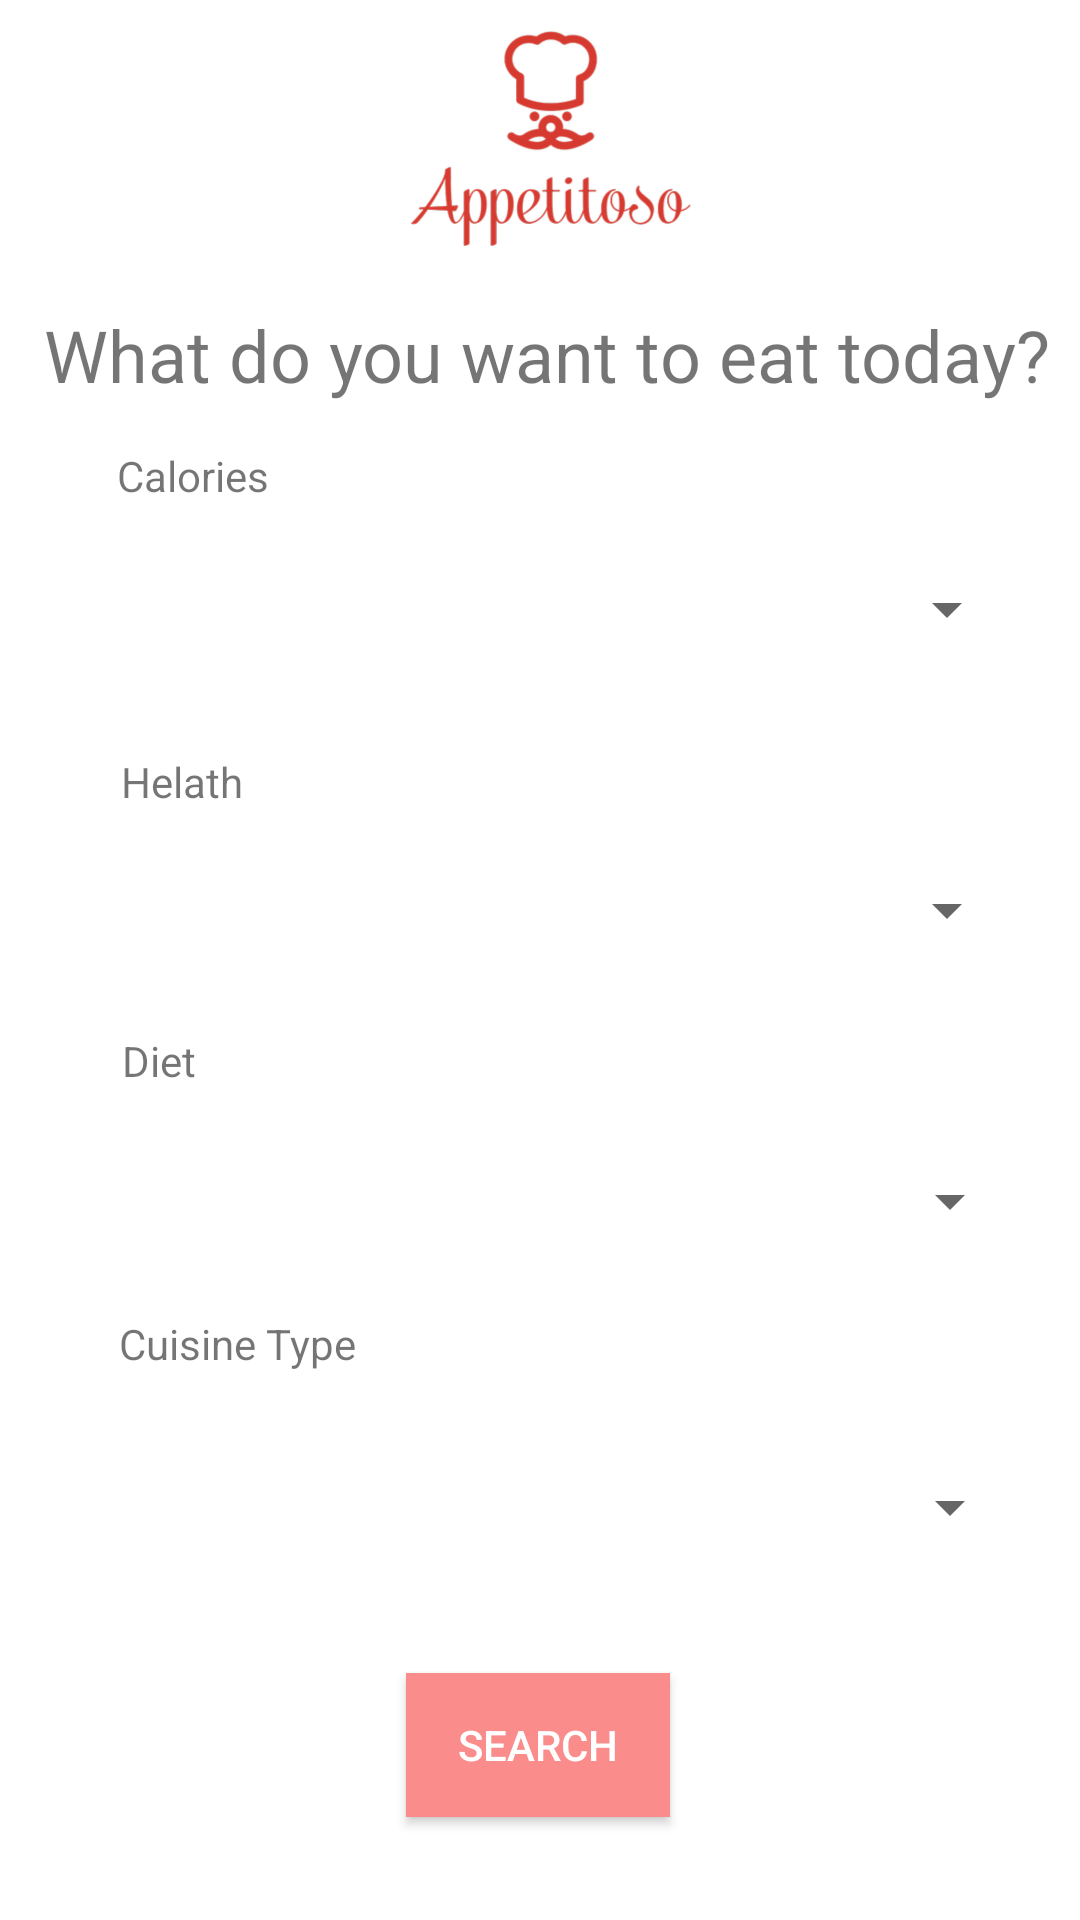

Write the Android layout XML for this screen, with the resource values it uses.
<!-- AndroidManifest.xml: application theme Theme.AppCompat.Light.NoActionBar -->
<!-- res/layout/fragment_search.xml -->
<?xml version="1.0" encoding="utf-8"?>
<androidx.constraintlayout.widget.ConstraintLayout xmlns:android="http://schemas.android.com/apk/res/android"
    xmlns:app="http://schemas.android.com/apk/res-auto"
    xmlns:tools="http://schemas.android.com/tools"
    android:layout_width="match_parent"
    android:layout_height="match_parent"
    android:background="@color/white"
    tools:context=".mvvm.view.search.SearchFragment">


    <Spinner
        android:id="@+id/spnElementos"
        android:layout_width="320dp"
        android:layout_height="46dp"
        app:layout_constraintBottom_toBottomOf="parent"
        app:layout_constraintEnd_toEndOf="parent"
        app:layout_constraintHorizontal_bias="0.494"
        app:layout_constraintStart_toStartOf="parent"
        app:layout_constraintTop_toTopOf="parent"
        app:layout_constraintVertical_bias="0.303" />

    <ImageView
        android:id="@+id/imageView2"
        android:layout_width="145dp"
        android:layout_height="86dp"
        android:layout_marginBottom="14dp"
        android:src="@drawable/logofondo"
        app:layout_constraintBottom_toTopOf="@+id/textView"
        app:layout_constraintEnd_toEndOf="parent"
        app:layout_constraintStart_toStartOf="parent"
        app:layout_constraintTop_toTopOf="parent" />

    <TextView
        android:id="@+id/textView"
        android:layout_width="wrap_content"
        android:layout_height="wrap_content"
        android:text="What do you want to eat today?"
        android:textSize="24sp"
        app:layout_constraintBottom_toBottomOf="parent"
        app:layout_constraintEnd_toEndOf="parent"
        app:layout_constraintHorizontal_bias="0.6"
        app:layout_constraintStart_toStartOf="parent"
        app:layout_constraintTop_toTopOf="parent"
        app:layout_constraintVertical_bias="0.168" />

    <TextView
        android:id="@+id/textView5"
        android:layout_width="wrap_content"
        android:layout_height="wrap_content"
        android:text="Calories "
        app:layout_constraintBottom_toBottomOf="parent"
        app:layout_constraintEnd_toEndOf="parent"
        app:layout_constraintHorizontal_bias="0.127"
        app:layout_constraintStart_toStartOf="parent"
        app:layout_constraintTop_toTopOf="parent"
        app:layout_constraintVertical_bias="0.24" />

    <TextView
        android:id="@+id/textView6"
        android:layout_width="wrap_content"
        android:layout_height="wrap_content"
        android:text="Helath"
        app:layout_constraintBottom_toBottomOf="parent"
        app:layout_constraintEnd_toEndOf="parent"
        app:layout_constraintHorizontal_bias="0.126"
        app:layout_constraintStart_toStartOf="parent"
        app:layout_constraintTop_toTopOf="parent"
        app:layout_constraintVertical_bias="0.404" />

    <TextView
        android:id="@+id/textView7"
        android:layout_width="wrap_content"
        android:layout_height="wrap_content"
        android:text="Diet"
        app:layout_constraintBottom_toBottomOf="parent"
        app:layout_constraintEnd_toEndOf="parent"
        app:layout_constraintHorizontal_bias="0.121"
        app:layout_constraintStart_toStartOf="parent"
        app:layout_constraintTop_toTopOf="parent"
        app:layout_constraintVertical_bias="0.554" />

    <TextView
        android:id="@+id/textView8"
        android:layout_width="wrap_content"
        android:layout_height="wrap_content"
        android:text="Cuisine Type"
        app:layout_constraintBottom_toBottomOf="parent"
        app:layout_constraintEnd_toEndOf="parent"
        app:layout_constraintHorizontal_bias="0.141"
        app:layout_constraintStart_toStartOf="parent"
        app:layout_constraintTop_toTopOf="parent"
        app:layout_constraintVertical_bias="0.706" />

    <Spinner
        android:id="@+id/spnElementosHealth"
        android:layout_width="320dp"
        android:layout_height="46dp"
        app:layout_constraintBottom_toBottomOf="parent"
        app:layout_constraintEnd_toEndOf="parent"
        app:layout_constraintHorizontal_bias="0.494"
        app:layout_constraintStart_toStartOf="parent"
        app:layout_constraintTop_toTopOf="parent"
        app:layout_constraintVertical_bias="0.472" />

    <Spinner
        android:id="@+id/spnElementosDiet"
        android:layout_width="320dp"
        android:layout_height="46dp"
        app:layout_constraintBottom_toBottomOf="parent"
        app:layout_constraintEnd_toEndOf="parent"
        app:layout_constraintHorizontal_bias="0.516"
        app:layout_constraintStart_toStartOf="parent"
        app:layout_constraintTop_toTopOf="parent"
        app:layout_constraintVertical_bias="0.635" />

    <Spinner
        android:id="@+id/spnElementosCT"
        android:layout_width="320dp"
        android:layout_height="46dp"
        app:layout_constraintBottom_toBottomOf="parent"
        app:layout_constraintEnd_toEndOf="parent"
        app:layout_constraintHorizontal_bias="0.516"
        app:layout_constraintStart_toStartOf="parent"
        app:layout_constraintTop_toTopOf="parent"
        app:layout_constraintVertical_bias="0.807" />

    <Button
        android:id="@+id/buttonSearchNutri"
        android:layout_width="wrap_content"
        android:layout_height="wrap_content"
        android:background="#FF5555"
        android:backgroundTint="#FB8C8C"
        android:text="Search"
        android:textColor="#FFFFFF"
        app:layout_constraintBottom_toBottomOf="parent"
        app:layout_constraintEnd_toEndOf="parent"
        app:layout_constraintHorizontal_bias="0.498"
        app:layout_constraintStart_toStartOf="parent"
        app:layout_constraintTop_toTopOf="parent"
        app:layout_constraintVertical_bias="0.942" />

</androidx.constraintlayout.widget.ConstraintLayout>
<!-- resources referenced by this layout -->
<resources>
  <!-- drawable logofondo: png bitmap (drawable-v24, 128943 bytes) -->
  <!-- not gathered from this repository: default colours our renderer supplied (Android Studio template values) -->
  <color name="white">#FFFFFFFF</color>
</resources>
